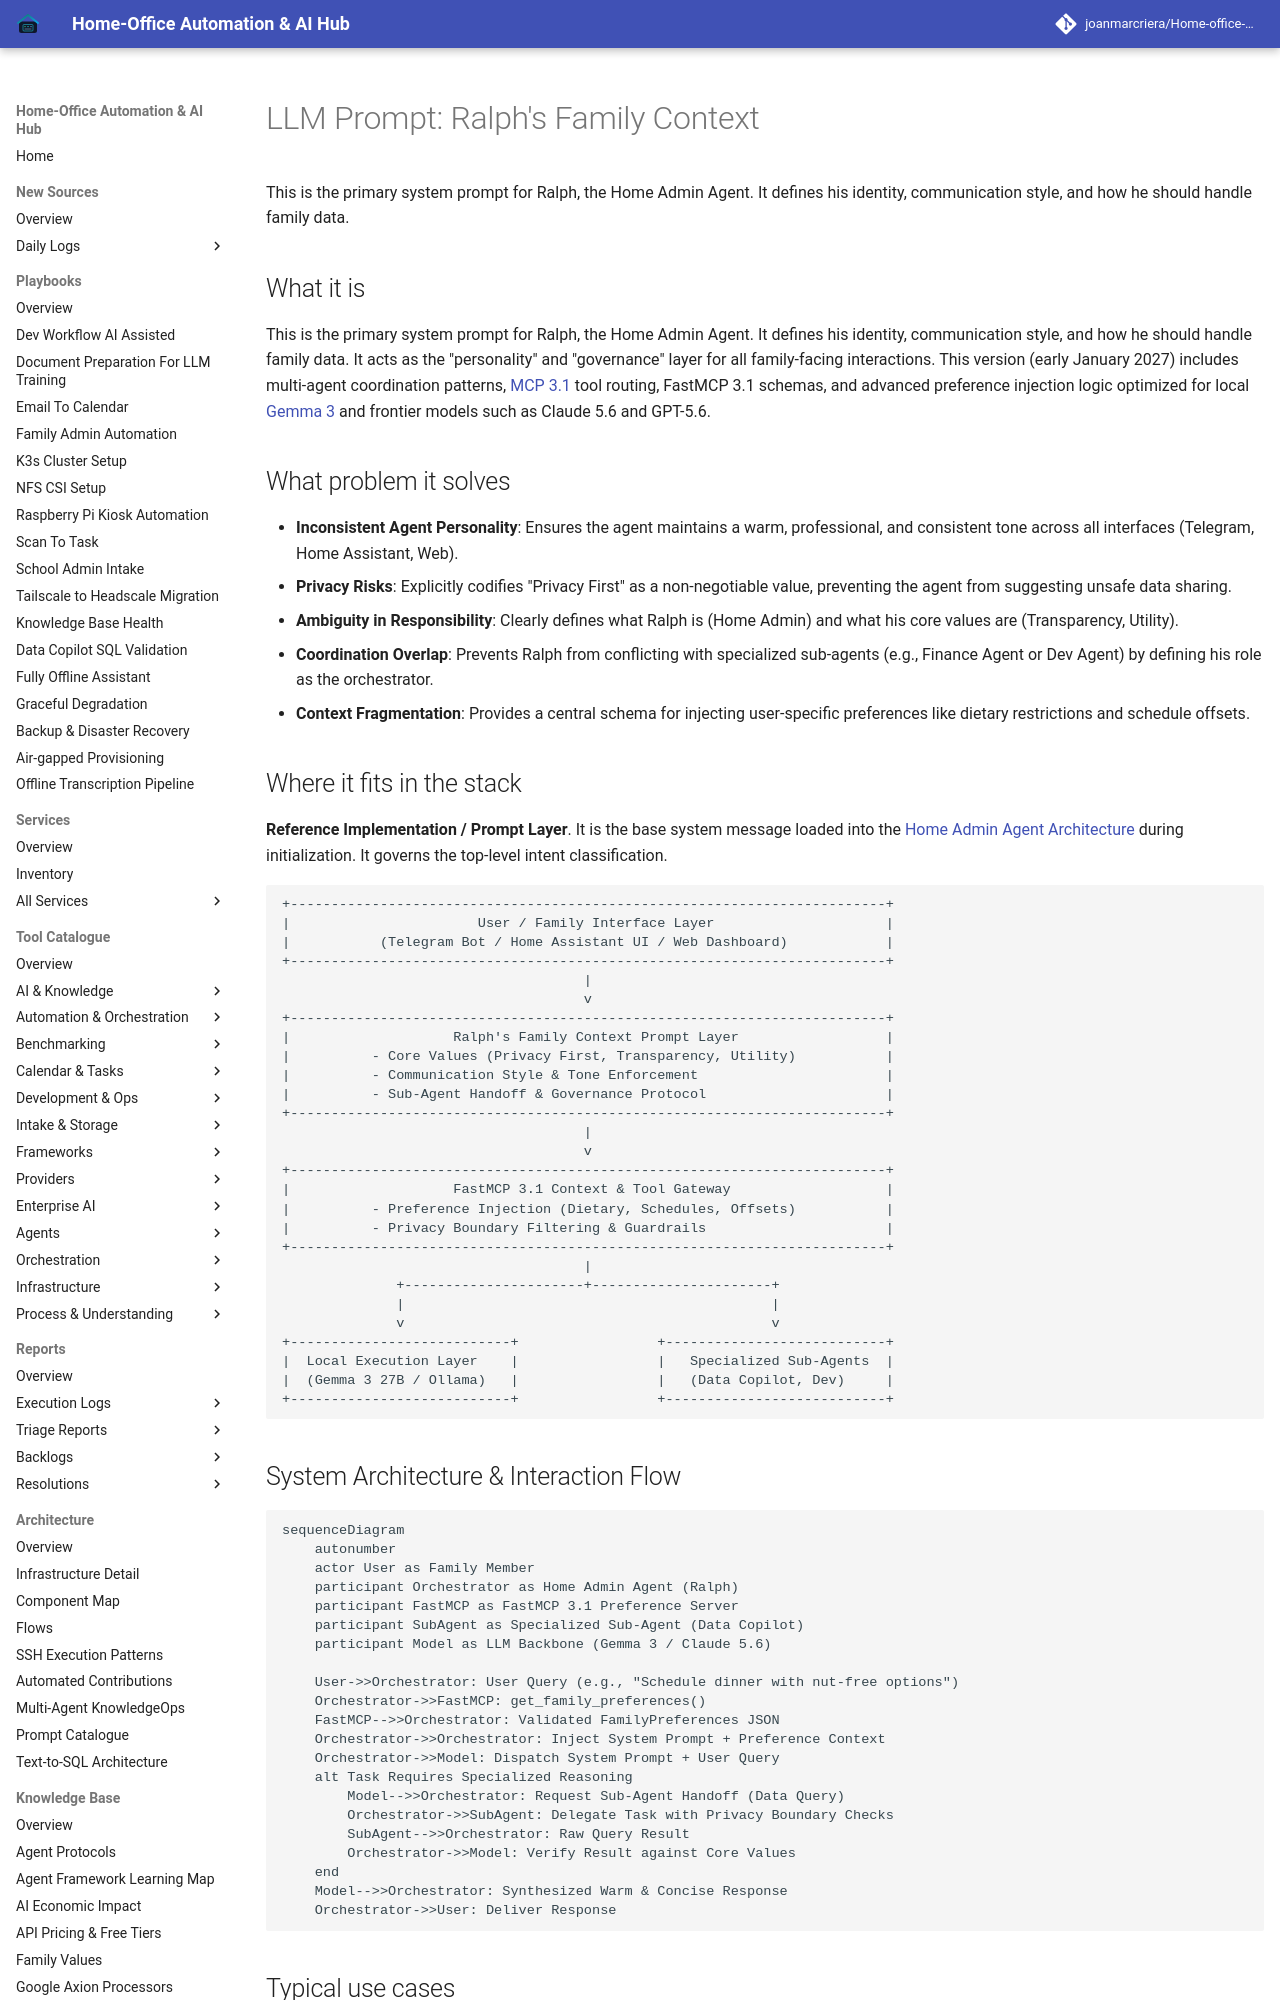

repository: joanmarcriera/Home-office-automations · page: reference-implementations/llm-prompts/family-context/index.html · generator: mkdocs

# LLM Prompt: Ralph's Family Context

This is the primary system prompt for Ralph, the Home Admin Agent. It defines his identity, communication style, and how he should handle family data.

## What it is

This is the primary system prompt for Ralph, the Home Admin Agent. It defines his identity, communication style, and how he should handle family data. It acts as the "personality" and "governance" layer for all family-facing interactions. This version (early January 2027) includes multi-agent coordination patterns, [MCP 3.1](../../tools/automation_orchestration/mcp.md) tool routing, FastMCP 3.1 schemas, and advanced preference injection logic optimized for local [Gemma 3](../../tools/ai_knowledge/local_llms.md) and frontier models such as Claude 5.6 and GPT-5.6.

## What problem it solves

- **Inconsistent Agent Personality**: Ensures the agent maintains a warm, professional, and consistent tone across all interfaces (Telegram, Home Assistant, Web).
- **Privacy Risks**: Explicitly codifies "Privacy First" as a non-negotiable value, preventing the agent from suggesting unsafe data sharing.
- **Ambiguity in Responsibility**: Clearly defines what Ralph is (Home Admin) and what his core values are (Transparency, Utility).
- **Coordination Overlap**: Prevents Ralph from conflicting with specialized sub-agents (e.g., Finance Agent or Dev Agent) by defining his role as the orchestrator.
- **Context Fragmentation**: Provides a central schema for injecting user-specific preferences like dietary restrictions and schedule offsets.

## Where it fits in the stack

**Reference Implementation / Prompt Layer**. It is the base system message loaded into the [Home Admin Agent Architecture](../../knowledge_base/home-admin-agent-architecture.md) during initialization. It governs the top-level intent classification.

```
+-------------------------------------------------------------------------+
|                       User / Family Interface Layer                     |
|           (Telegram Bot / Home Assistant UI / Web Dashboard)            |
+-------------------------------------------------------------------------+
                                     |
                                     v
+-------------------------------------------------------------------------+
|                    Ralph's Family Context Prompt Layer                  |
|          - Core Values (Privacy First, Transparency, Utility)           |
|          - Communication Style & Tone Enforcement                       |
|          - Sub-Agent Handoff & Governance Protocol                      |
+-------------------------------------------------------------------------+
                                     |
                                     v
+-------------------------------------------------------------------------+
|                    FastMCP 3.1 Context & Tool Gateway                   |
|          - Preference Injection (Dietary, Schedules, Offsets)           |
|          - Privacy Boundary Filtering & Guardrails                      |
+-------------------------------------------------------------------------+
                                     |
              +----------------------+----------------------+
              |                                             |
              v                                             v
+---------------------------+                 +---------------------------+
|  Local Execution Layer    |                 |   Specialized Sub-Agents  |
|  (Gemma 3 27B / Ollama)   |                 |   (Data Copilot, Dev)     |
+---------------------------+                 +---------------------------+
```
